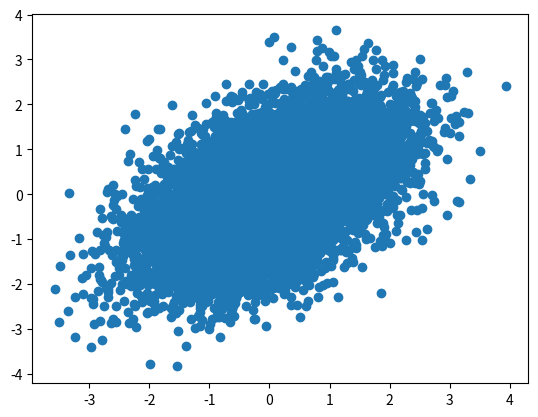

The script that saved this image:
# %%
# [redacted]
# https://stackoverflow.com/questions/38713746/python-numpy-conditional-simulation-from-a-multivatiate-distribution
import numpy as np
import matplotlib.pyplot as plt
# %%
# I'll work with 2 dimensions
D = 2

# set up the means
a_mu = 0
b_mu = 0

a_sigma = 1
b_sigma = 1
a_b_cov = 0.5

joint_cov = np.vstack(((a_sigma, a_b_cov), (a_b_cov, b_sigma)))
joint_mu = np.vstack((a_mu, b_mu))
# %%
N = 10000

L = np.linalg.cholesky(joint_cov) # kinda like taking the square root of a variance to get the standard deviation
std_random_sample = np.random.randn(D, N)
samples_from_true_distribution =  L @ std_random_sample + joint_mu
samples_from_true_distribution.shape
# %%
plt.scatter(samples_from_true_distribution[0], samples_from_true_distribution[1])
# %%
def get_conditional_dist(joint_mu, joint_cov, var_index):
    '''Returns the conditional distribution given the joint distribution and which variable
    the conditional probability should use.
    Right now this only works for 2-variable joint distributions.
    
      joint_mu: joint distribution's mu
      joint_cov: joint distribution's covariance
      var_index: index of the variable in the joint distribution. Everything else will be 
        conditioned on. For example, if the joint distribution p(a, b, c) has mu [mu_a, mu_b, mu_c],
        to get p(c | a, b), use var_index = 2.
      
    returns:
      a function that can sample from the univariate conditional distribution
    '''
    assert joint_mu.shape[0] == 2, 'Sorry, this function only works for 2-dimensional joint distributions right now'
    a = joint_mu[var_index]
    b = joint_mu[~var_index]
    
    A = joint_cov[var_index, var_index]
    B = joint_cov[~var_index, ~var_index]
    C = joint_cov[var_index, ~var_index]
    
    # we're dealing with one dimension so
    B_inv = 1/B
    
    # Return a function that can sample given a value of g
    def dist(g):
        # a + C*B^{-1}(g - b)
        mu = a + C * B_inv * (g - b)
        # A - C * B^{-1} * C^T
        cov = A - B_inv * C * C
        return np.sqrt(cov) * np.random.randn(1) + mu
    
    return dist

# %%
univariate_conditionals = [
    get_conditional_dist(joint_mu, joint_cov, d)
    for d in range(D)
]

# %%
def gibbs_sample(univariate_conditionals, sample_count):
    '''Does Gibbs sampling given the distribution's univariate conditionals.
    
    Returns a D x N matrix
    '''
    D = len(univariate_conditionals)
    assert D == 2, "Sorry, this only supports 2 dimensions right now"
    
    # initializes an empty matrix for the samples
    samples = np.zeros((D, sample_count))

    # initialize the first sample to some arbitrary value
    samples[:, 0] = [3, -3]
    
    for i in range(1, sample_count):
        # first set this sample equal to the previous sample
        samples[:, i] = samples[:, i - 1]
        
        # now update the dimension whose turn it is using the conditional distribution
        # pass in all dimension from the previous sample except this dimension
        d = i % D
        samples[d, i] = univariate_conditionals[d](samples[~d, i - 1])
                 
    return samples

samples = gibbs_sample(univariate_conditionals, sample_count=100)
